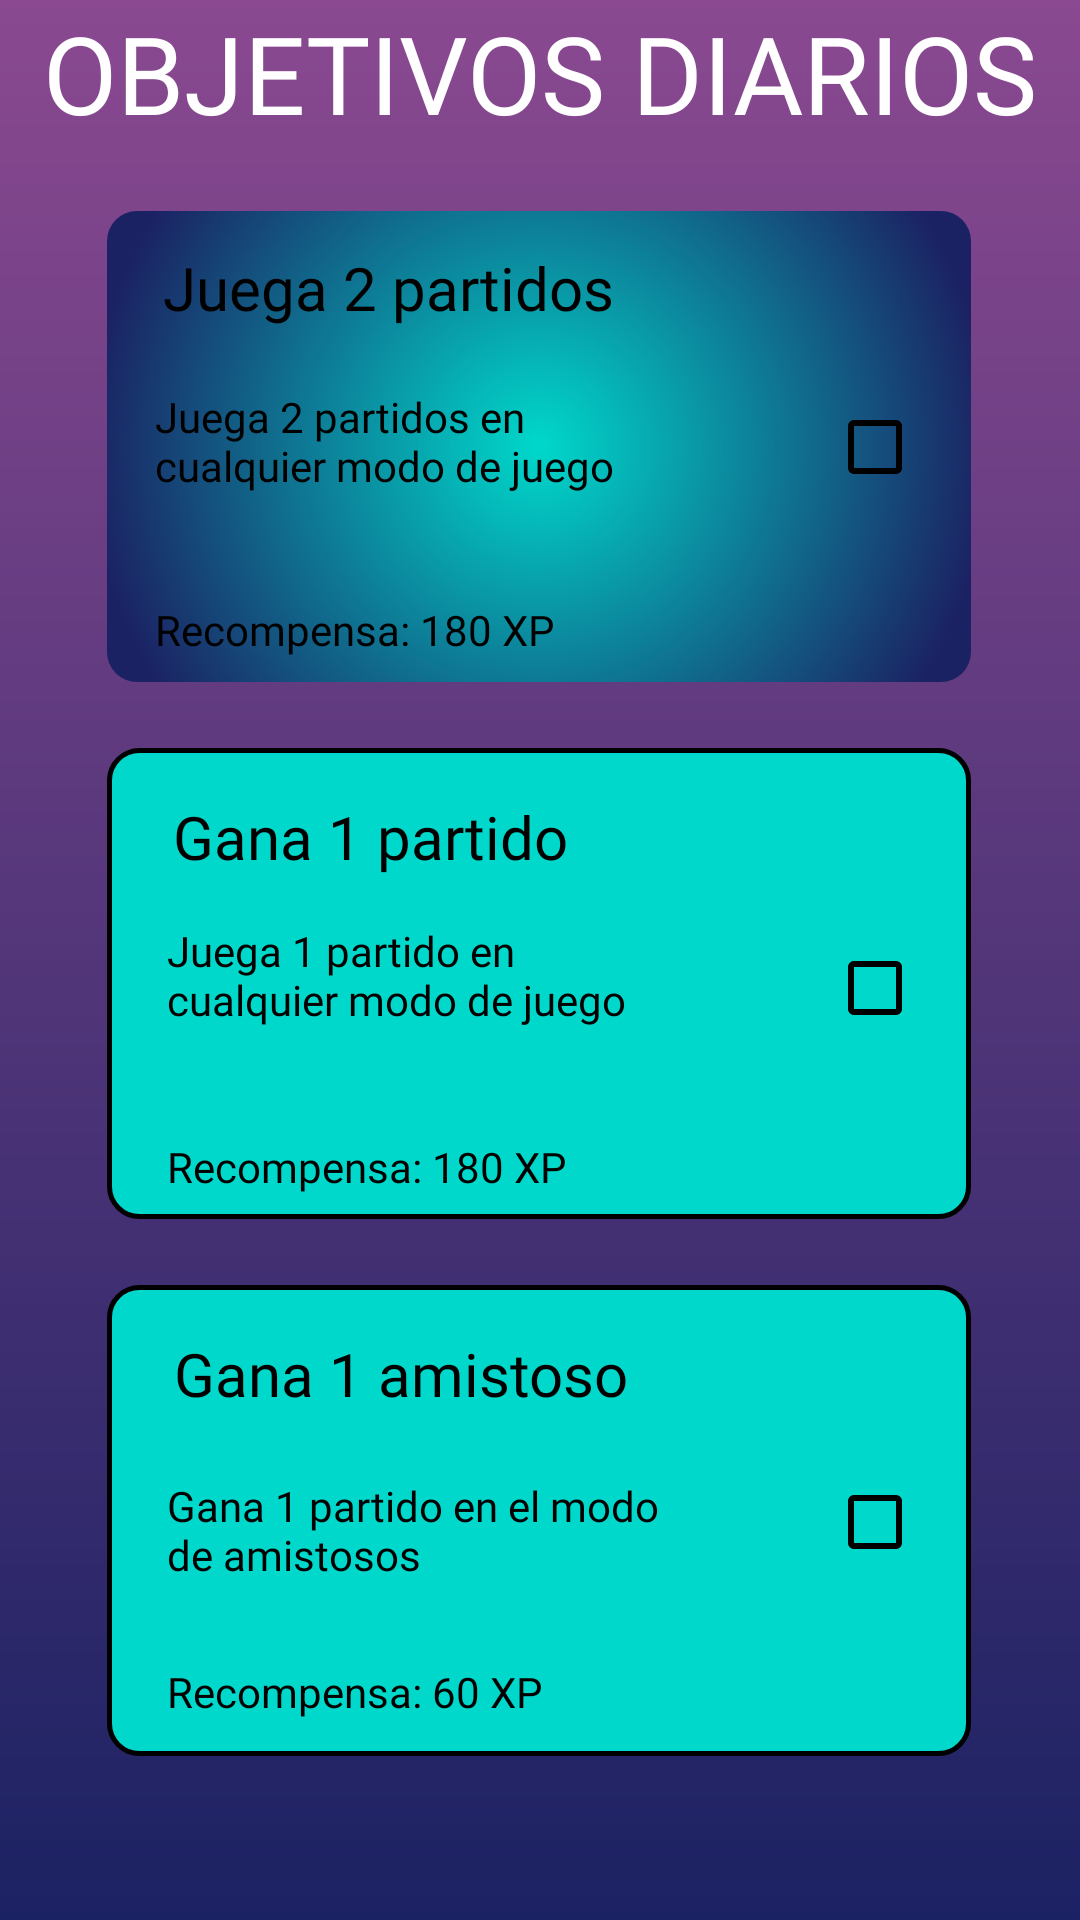

Write the Android layout XML for this screen, with the resource values it uses.
<!-- AndroidManifest.xml: application theme Theme.FUTINFOV2 -->
<!-- res/layout/fragment_objetivos_diarios.xml -->
<?xml version="1.0" encoding="utf-8"?>
<androidx.constraintlayout.widget.ConstraintLayout xmlns:android="http://schemas.android.com/apk/res/android"
    xmlns:app="http://schemas.android.com/apk/res-auto"
    xmlns:tools="http://schemas.android.com/tools"
    android:layout_width="match_parent"
    android:layout_height="match_parent"
    tools:context=".Objetivos1Fragment"
    android:background="@drawable/gradientback">

    <TextView
        android:id="@+id/textView16"
        android:layout_width="288dp"
        android:layout_height="157dp"
        android:layout_marginTop="22dp"

        android:background="@drawable/cyan_dark_blue_mini_medium"
        android:gravity="center"
        android:textColor="@color/black"
        app:layout_constraintEnd_toEndOf="parent"
        app:layout_constraintHorizontal_bias="0.495"
        app:layout_constraintStart_toStartOf="parent"
        app:layout_constraintTop_toBottomOf="@+id/textView5" />

    <TextView
        android:id="@+id/textView5"
        android:layout_width="match_parent"
        android:layout_height="wrap_content"
        android:text="OBJETIVOS DIARIOS"
        android:textColor="@color/white"
        android:textSize="36dp"
        android:fontFamily="@font/montserratmedium"

        android:gravity="center"
        app:layout_constraintEnd_toEndOf="parent"
        app:layout_constraintHorizontal_bias="0.498"
        app:layout_constraintStart_toStartOf="parent"
        app:layout_constraintTop_toTopOf="parent" />


    <TextView
        android:id="@+id/textView15"
        android:layout_width="288dp"
        android:layout_height="157dp"

        android:layout_marginTop="22dp"
        android:background="@drawable/texto_objetivos"
        android:gravity="center"
        android:textColor="@color/black"
        app:layout_constraintEnd_toEndOf="parent"
        app:layout_constraintHorizontal_bias="0.495"
        app:layout_constraintStart_toStartOf="parent"
        app:layout_constraintTop_toBottomOf="@+id/textView16" />

    <TextView
        android:id="@+id/textView17"
        android:layout_width="288dp"
        android:layout_height="157dp"

        android:layout_marginTop="22dp"
        android:background="@drawable/texto_objetivos"
        android:gravity="center"
        android:textColor="@color/black"
        app:layout_constraintEnd_toEndOf="parent"
        app:layout_constraintHorizontal_bias="0.495"
        app:layout_constraintStart_toStartOf="parent"
        app:layout_constraintTop_toBottomOf="@+id/textView15" />

    <TextView
        android:id="@+id/textView10"
        android:layout_width="wrap_content"
        android:layout_height="wrap_content"
        android:layout_marginTop="12dp"
        android:fontFamily="@font/montserratmedium"
        android:text="Juega 2 partidos"
        android:textColor="@color/black"
        android:textSize="20dp"
        app:layout_constraintEnd_toEndOf="@+id/textView16"
        app:layout_constraintHorizontal_bias="0.135"
        app:layout_constraintStart_toStartOf="@+id/textView16"
        app:layout_constraintTop_toTopOf="@+id/textView16" />

    <TextView
        android:id="@+id/textView13"
        android:layout_width="167dp"
        android:layout_height="54dp"
        android:layout_marginStart="16dp"
        android:layout_marginTop="20dp"
        android:fontFamily="@font/montserratmedium"
        android:text="Juega 2 partidos en cualquier modo de juego"
        android:textColor="@color/black"
        app:layout_constraintBottom_toTopOf="@+id/textView14"
        app:layout_constraintStart_toStartOf="@+id/textView16"
        app:layout_constraintTop_toBottomOf="@+id/textView10"
        app:layout_constraintVertical_bias="0.0" />

    <TextView
        android:id="@+id/textView14"
        android:layout_width="wrap_content"
        android:layout_height="wrap_content"
        android:layout_marginStart="16dp"
        android:layout_marginBottom="8dp"
        android:fontFamily="@font/montserratmedium"
        android:text="Recompensa: 180 XP"
        android:textColor="@color/black"
        app:layout_constraintBottom_toBottomOf="@+id/textView16"
        app:layout_constraintStart_toStartOf="@+id/textView16" />

    <CheckBox
        android:id="@+id/checkBox"
        android:layout_width="wrap_content"
        android:layout_height="wrap_content"
        app:layout_constraintBottom_toBottomOf="@+id/textView16"
        app:layout_constraintEnd_toEndOf="@+id/textView16"
        app:layout_constraintTop_toTopOf="@+id/textView16"
        android:buttonTint="@color/black"/>

    <TextView
        android:id="@+id/textView12"
        android:layout_width="wrap_content"
        android:layout_height="wrap_content"
        android:layout_marginTop="16dp"
        android:fontFamily="@font/montserratmedium"
        android:text="Gana 1 partido"
        android:textColor="@color/black"
        android:textSize="20dp"
        app:layout_constraintEnd_toEndOf="@+id/textView15"
        app:layout_constraintHorizontal_bias="0.141"
        app:layout_constraintStart_toStartOf="@+id/textView15"
        app:layout_constraintTop_toTopOf="@+id/textView15" />

    <TextView
        android:id="@+id/textView18"
        android:layout_width="167dp"
        android:layout_height="54dp"
        android:layout_marginStart="20dp"
        android:fontFamily="@font/montserratmedium"
        android:text="Juega 1 partido en cualquier modo de juego"
        android:textColor="@color/black"
        app:layout_constraintBottom_toTopOf="@+id/textView19"
        app:layout_constraintEnd_toStartOf="@+id/checkBox2"
        app:layout_constraintHorizontal_bias="0.0"
        app:layout_constraintStart_toStartOf="@+id/textView15"
        app:layout_constraintTop_toBottomOf="@+id/textView12"
        app:layout_constraintVertical_bias="0.459" />

    <TextView
        android:id="@+id/textView19"
        android:layout_width="wrap_content"
        android:layout_height="wrap_content"
        android:layout_marginStart="20dp"
        android:layout_marginBottom="8dp"
        android:fontFamily="@font/montserratmedium"
        android:text="Recompensa: 180 XP"
        android:textColor="@color/black"
        app:layout_constraintBottom_toBottomOf="@+id/textView15"
        app:layout_constraintStart_toStartOf="@+id/textView15"
        tools:ignore="MissingConstraints" />

    <CheckBox
        android:id="@+id/checkBox2"
        android:layout_width="wrap_content"
        android:layout_height="wrap_content"
        android:buttonTint="@color/black"
        app:layout_constraintBottom_toBottomOf="@+id/textView15"
        app:layout_constraintEnd_toEndOf="@+id/textView15"
        app:layout_constraintTop_toTopOf="@+id/textView15"
        app:layout_constraintVertical_bias="0.513" />

    <TextView
        android:id="@+id/textView20"
        android:layout_width="wrap_content"
        android:layout_height="wrap_content"
        android:layout_marginTop="16dp"
        android:fontFamily="@font/montserratmedium"
        android:text="Gana 1 amistoso"
        android:textColor="@color/black"
        android:textSize="20dp"
        app:layout_constraintEnd_toEndOf="@+id/textView17"
        app:layout_constraintHorizontal_bias="0.163"
        app:layout_constraintStart_toStartOf="@+id/textView17"
        app:layout_constraintTop_toTopOf="@+id/textView17" />

    <TextView
        android:id="@+id/textView21"
        android:layout_width="166dp"
        android:layout_height="41dp"
        android:layout_marginStart="20dp"
        android:fontFamily="@font/montserratmedium"
        android:text="Gana 1 partido en el modo de amistosos"
        android:textColor="@color/black"
        app:layout_constraintBottom_toTopOf="@+id/textView22"
        app:layout_constraintEnd_toStartOf="@+id/checkBox3"
        app:layout_constraintHorizontal_bias="0.0"
        app:layout_constraintStart_toStartOf="@+id/textView17"
        app:layout_constraintTop_toBottomOf="@+id/textView20" />

    <TextView
        android:id="@+id/textView22"
        android:layout_width="wrap_content"
        android:layout_height="wrap_content"
        android:layout_marginStart="20dp"
        android:layout_marginBottom="12dp"
        android:text="Recompensa: 60 XP"
        android:textColor="@color/black"
        app:layout_constraintBottom_toBottomOf="@+id/textView17"
        app:layout_constraintStart_toStartOf="@+id/textView17" />

    <CheckBox
        android:id="@+id/checkBox3"
        android:layout_width="wrap_content"
        android:layout_height="wrap_content"
        android:buttonTint="@color/black"
        android:fontFamily="@font/montserratmedium"
        app:layout_constraintBottom_toBottomOf="@+id/textView17"
        app:layout_constraintEnd_toEndOf="@+id/textView17"
        app:layout_constraintTop_toTopOf="@+id/textView17"
        app:layout_constraintVertical_bias="0.504" />


</androidx.constraintlayout.widget.ConstraintLayout>
<!-- resources referenced by this layout -->
<resources>
  <color name="black">#FF000000</color>
  <color name="white">#FFFFFFFF</color>
  <!-- drawable cyan_dark_blue_mini_medium (drawable) -->
  <?xml version="1.0" encoding="utf-8"?>
  <shape
      android:shape = "rectangle"
      xmlns:android = "http://schemas.android.com/apk/res/android" >
      <corners android:radius="10dp"/>
      <gradient
          android:gradientRadius="150dp"
          android:endColor = "#1B2263"
  
          android:startColor = "#00D8CB"
          android:angle = "90"
          android:type = "radial" />
  </shape>
  <!-- drawable gradientback (drawable) -->
  <?xml version="1.0" encoding="utf-8"?>
  <shape
      android:shape = "rectangle"
      xmlns:android = "http://schemas.android.com/apk/res/android" >
  
      <gradient
          android:startColor = "#1B2263"
  
          android:endColor = "#8A4990"
          android:angle = "90"
          android:type = "linear" />
  </shape>
  <!-- drawable texto_objetivos (drawable) -->
  <?xml version="1.0" encoding="utf-8"?>
  <shape xmlns:android="http://schemas.android.com/apk/res/android"
      android:shape="rectangle">
  
      <corners android:radius="10dp"/>
      <solid android:color="@color/azul_cian"/>
      <stroke android:width="5px"
          android:color="@color/black"/>
  
  </shape>
  <style name="Theme.FUTINFOV2" parent="Theme.MaterialComponents.DayNight.DarkActionBar">
          
          <item name="colorPrimary">@color/purple_500</item>
          <item name="colorPrimaryVariant">@color/purple_700</item>
          <item name="colorOnPrimary">@color/white</item>
          
          <item name="colorSecondary">@color/teal_200</item>
          <item name="colorSecondaryVariant">@color/teal_700</item>
          <item name="colorOnSecondary">@color/black</item>
          
          <item name="android:statusBarColor" tools:targetApi="l">?attr/colorPrimaryVariant</item>
          
      </style>
  <color name="azul_cian">#00D8CB</color>
  <color name="purple_500">#FF6200EE</color>
  <color name="purple_700">#FF3700B3</color>
  <color name="teal_200">#FF03DAC5</color>
  <color name="teal_700">#FF018786</color>
</resources>
